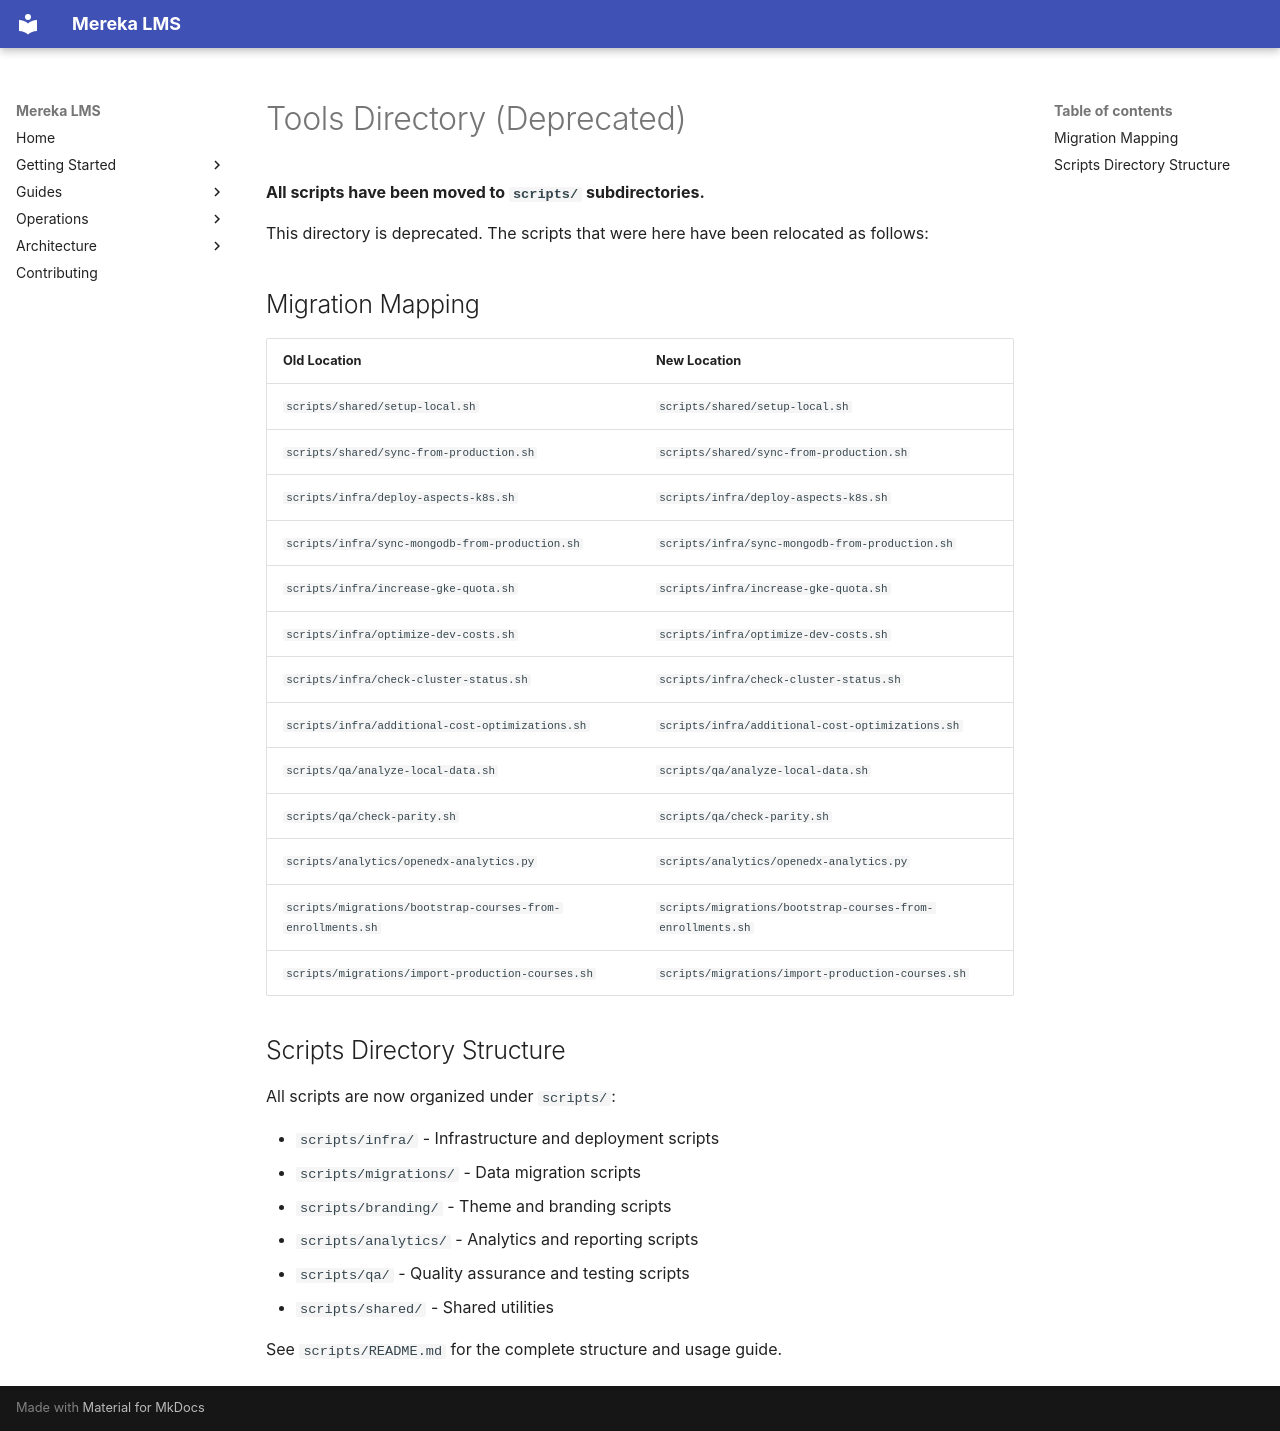

repository: lifeofgurpreet/mereka-lms-prototype · page: archive/DEPRECATED_TOOLS_README/index.html · generator: mkdocs

# Tools Directory (Deprecated)

**All scripts have been moved to `scripts/` subdirectories.**

This directory is deprecated. The scripts that were here have been relocated as follows:

## Migration Mapping

| Old Location | New Location |
|--------------|--------------|
| `scripts/shared/setup-local.sh` | `scripts/shared/setup-local.sh` |
| `scripts/shared/sync-from-production.sh` | `scripts/shared/sync-from-production.sh` |
| `scripts/infra/deploy-aspects-k8s.sh` | `scripts/infra/deploy-aspects-k8s.sh` |
| `scripts/infra/sync-mongodb-from-production.sh` | `scripts/infra/sync-mongodb-from-production.sh` |
| `scripts/infra/increase-gke-quota.sh` | `scripts/infra/increase-gke-quota.sh` |
| `scripts/infra/optimize-dev-costs.sh` | `scripts/infra/optimize-dev-costs.sh` |
| `scripts/infra/check-cluster-status.sh` | `scripts/infra/check-cluster-status.sh` |
| `scripts/infra/additional-cost-optimizations.sh` | `scripts/infra/additional-cost-optimizations.sh` |
| `scripts/qa/analyze-local-data.sh` | `scripts/qa/analyze-local-data.sh` |
| `scripts/qa/check-parity.sh` | `scripts/qa/check-parity.sh` |
| `scripts/analytics/openedx-analytics.py` | `scripts/analytics/openedx-analytics.py` |
| `scripts/migrations/bootstrap-courses-from-enrollments.sh` | `scripts/migrations/bootstrap-courses-from-enrollments.sh` |
| `scripts/migrations/import-production-courses.sh` | `scripts/migrations/import-production-courses.sh` |

## Scripts Directory Structure

All scripts are now organized under `scripts/`:

- `scripts/infra/` - Infrastructure and deployment scripts
- `scripts/migrations/` - Data migration scripts
- `scripts/branding/` - Theme and branding scripts
- `scripts/analytics/` - Analytics and reporting scripts
- `scripts/qa/` - Quality assurance and testing scripts
- `scripts/shared/` - Shared utilities

See `scripts/README.md` for the complete structure and usage guide.
